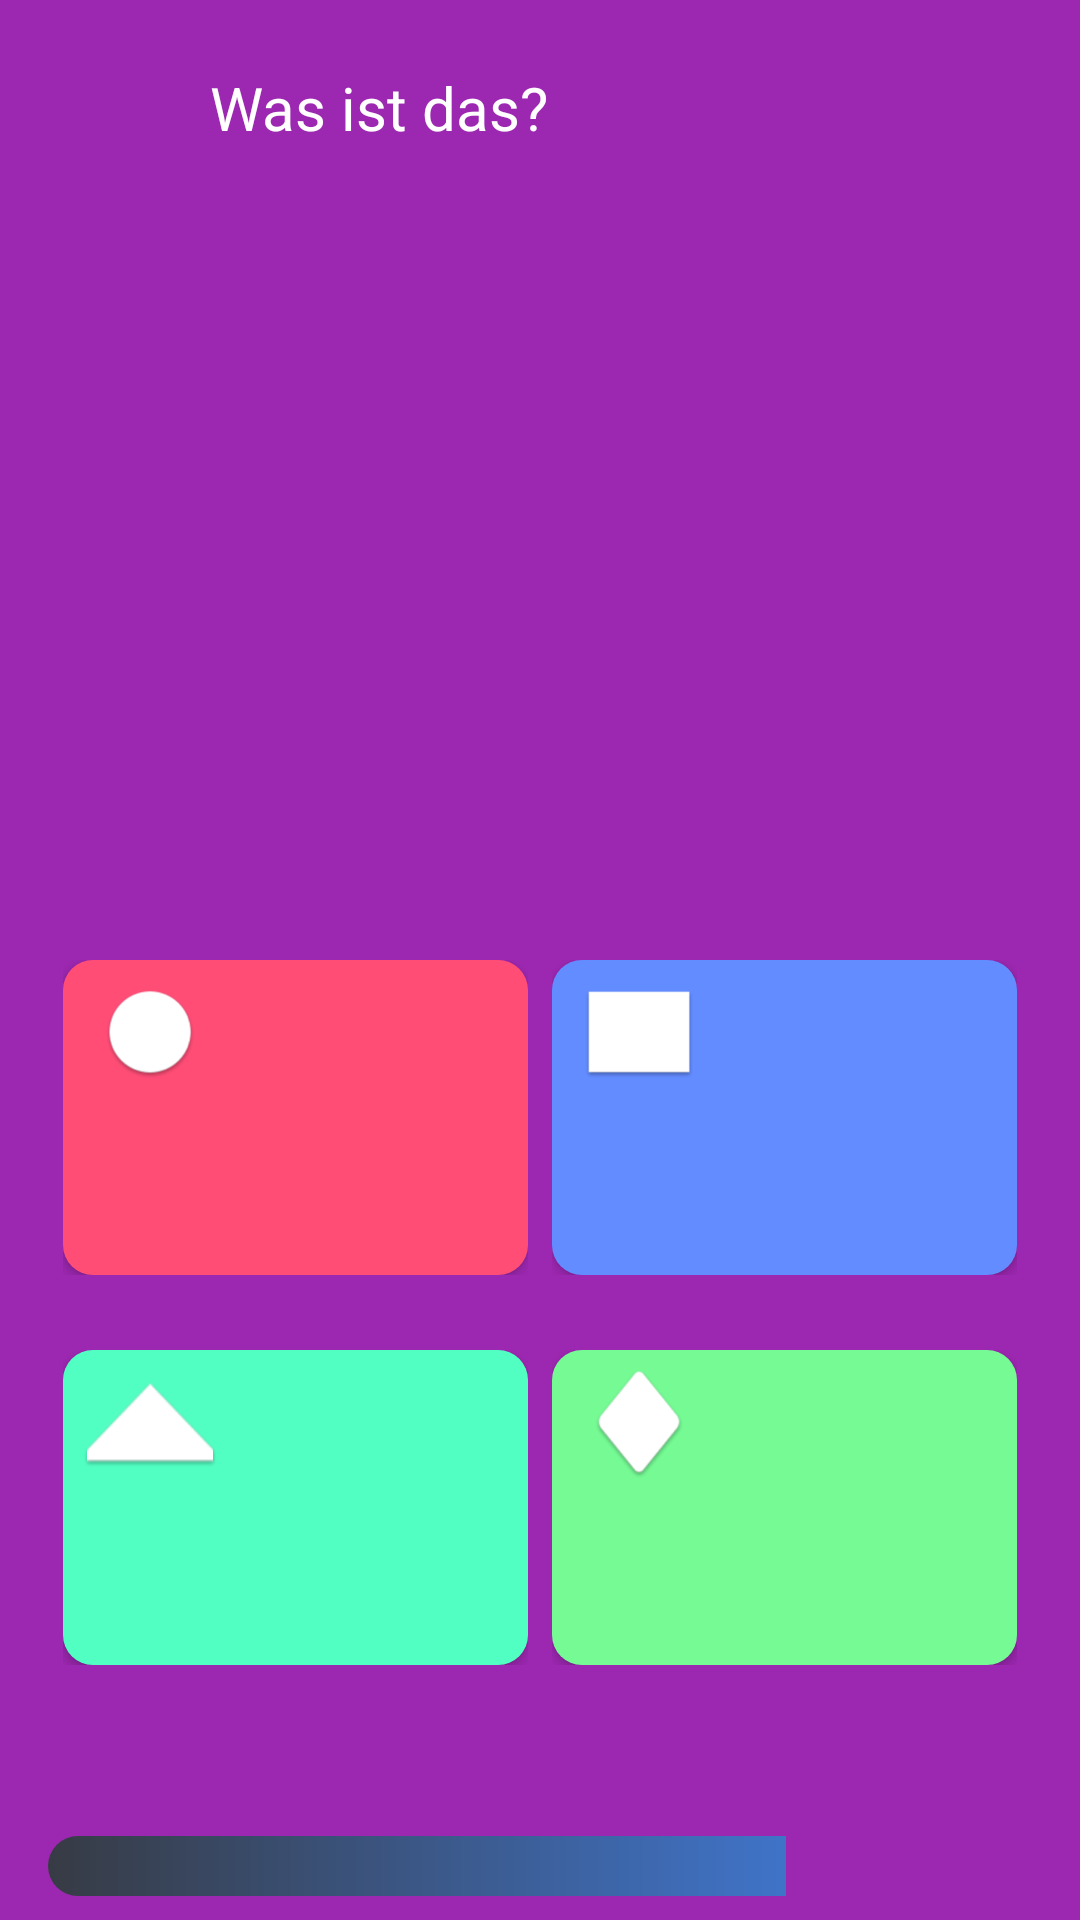

Write the Android layout XML for this screen, with the resource values it uses.
<!-- AndroidManifest.xml: application theme AppTheme -->
<!-- res/layout/fragment_game.xml -->
<?xml version="1.0" encoding="utf-8"?>
<android.support.constraint.ConstraintLayout xmlns:android="http://schemas.android.com/apk/res/android"
    xmlns:app="http://schemas.android.com/apk/res-auto"
    xmlns:tools="http://schemas.android.com/tools"
    android:id="@+id/gameLayout_image"
    android:layout_width="match_parent"
    android:layout_height="match_parent"
    android:background="@color/colorPrimary"
    android:orientation="vertical"
    android:visibility="visible"
    android:weightSum="9">

    <ImageView
        android:id="@+id/ivGameImage"
        android:layout_width="match_parent"
        android:layout_height="248dp"
        android:adjustViewBounds="true"
        android:scaleType="fitCenter"
        app:layout_constraintEnd_toEndOf="parent"
        app:layout_constraintHorizontal_bias="1.0"
        app:layout_constraintStart_toStartOf="parent"
        app:layout_constraintTop_toBottomOf="@+id/tvFrgGameTitle"
        app:srcCompat="@drawable/dog" 
        android:visibility="invisible"/>

    <ImageButton
        android:id="@+id/btGameFrgPlayAudio"
        android:layout_width="wrap_content"
        android:layout_height="wrap_content"
        android:layout_marginTop="8dp"
        android:layout_marginBottom="8dp"
        android:background="@drawable/audio_button_background"
        android:visibility="invisible"
        android:padding="10dp"
        app:layout_constraintBottom_toBottomOf="parent"
        app:layout_constraintEnd_toEndOf="parent"
        app:layout_constraintHorizontal_bias="0.498"
        app:layout_constraintStart_toStartOf="parent"
        app:layout_constraintTop_toTopOf="parent"
        app:layout_constraintVertical_bias="0.257"
        app:srcCompat="@drawable/ic_media_play_dark" />

    <TextView
        android:id="@+id/tvGameFrgOptinalDisplay"
        android:layout_width="0dp"
        android:layout_height="221dp"
        android:textColor="@color/white"
        android:textSize="26sp"
        android:visibility="invisible"
        android:layout_marginStart="8dp"
        android:layout_marginTop="8dp"
        android:layout_marginEnd="8dp"
        android:layout_marginBottom="8dp"
        android:text="TextView"
        android:gravity="center"
        app:layout_constraintBottom_toBottomOf="parent"
        app:layout_constraintEnd_toEndOf="parent"
        app:layout_constraintHorizontal_bias="0.0"
        app:layout_constraintStart_toStartOf="parent"
        app:layout_constraintTop_toTopOf="parent"
        app:layout_constraintVertical_bias="0.18" />

    <com.google.android.exoplayer2.ui.SimpleExoPlayerView
        android:id="@+id/exoplayer"
        android:layout_width="match_parent"
        android:layout_height="248dp"
        app:layout_constraintTop_toBottomOf="@+id/tvFrgGameTitle"
        android:visibility="invisible">

    </com.google.android.exoplayer2.ui.SimpleExoPlayerView>

    <ImageView
        android:id="@+id/ivFrgGameExit"
        android:layout_width="wrap_content"
        android:layout_height="wrap_content"
        android:layout_marginStart="8dp"
        android:layout_marginTop="8dp"
        app:layout_constraintStart_toStartOf="parent"
        app:layout_constraintTop_toTopOf="parent"
        app:srcCompat="@mipmap/ic_exit" />

    <TextView
        android:id="@+id/tvFrgGameTitle"
        android:layout_width="221dp"
        android:layout_height="48dp"
        android:layout_marginStart="8dp"
        android:layout_marginTop="12dp"
        android:layout_marginEnd="8dp"
        android:paddingStart="10dp"
        android:paddingEnd="10dp"
        android:gravity="center"
        android:ellipsize="end"
        android:maxLines="1"
        android:text="@string/question"
        android:textColor="@color/white"
        android:textSize="20sp"
        app:layout_constraintEnd_toStartOf="@+id/btFrgGameScoreboard"
        app:layout_constraintHorizontal_bias="0.0"
        app:layout_constraintStart_toEndOf="@+id/ivFrgGameExit"
        app:layout_constraintTop_toTopOf="parent" />

    
    <FrameLayout
        android:id="@+id/buAnswerDHelp"
        android:layout_width="wrap_content"
        android:layout_height="wrap_content"
        android:layout_marginTop="8dp"
        android:layout_marginEnd="8dp"
        android:layout_marginBottom="8dp"
        app:layout_constraintBottom_toTopOf="@+id/pbFrgGame"
        app:layout_constraintEnd_toEndOf="parent"
        app:layout_constraintStart_toEndOf="@+id/buAnswerCHelp"
        app:layout_constraintTop_toBottomOf="@+id/buAnswerBHelp"
        app:layout_constraintVertical_bias="0.259">

        <Button
            android:id="@+id/bt_answer4"
            android:layout_width="wrap_content"
            android:layout_height="wrap_content"
            android:background="@drawable/button_d"
            android:textAllCaps="true" />

        <ImageView
            android:id="@+id/filter_check4"
            android:layout_width="wrap_content"
            android:layout_height="wrap_content"
            android:layout_gravity="top|start"
            android:layout_marginStart="5dp"
            android:elevation="8dp"
            android:src="@mipmap/ic_diamond" />
    </FrameLayout>

    
    <FrameLayout
        android:id="@+id/buAnswerCHelp"
        android:layout_width="wrap_content"
        android:layout_height="wrap_content"
        android:layout_marginStart="8dp"
        android:layout_marginTop="8dp"
        android:layout_marginEnd="8dp"
        android:layout_marginBottom="8dp"
        app:layout_constraintBottom_toTopOf="@+id/pbFrgGame"
        app:layout_constraintEnd_toStartOf="@+id/buAnswerDHelp"
        app:layout_constraintHorizontal_chainStyle="packed"
        app:layout_constraintStart_toStartOf="parent"
        app:layout_constraintTop_toBottomOf="@+id/buAnswerAHelp"
        app:layout_constraintVertical_bias="0.259">

        <Button
            android:id="@+id/bt_answer3"
            android:layout_width="wrap_content"
            android:layout_height="wrap_content"
            android:background="@drawable/button_c"/>

        <ImageView
            android:id="@+id/filter_check3"
            android:layout_width="wrap_content"
            android:layout_height="wrap_content"
            android:layout_gravity="top|start"
            android:layout_marginStart="5dp"
            android:elevation="8dp"
            android:src="@mipmap/ic_triangle" />
    </FrameLayout>

    
    <FrameLayout
        android:id="@+id/buAnswerAHelp"
        android:layout_width="wrap_content"
        android:layout_height="wrap_content"
        android:layout_marginStart="8dp"
        android:layout_marginTop="12dp"
        android:layout_marginEnd="8dp"
        app:layout_constraintEnd_toStartOf="@+id/buAnswerBHelp"
        app:layout_constraintHorizontal_chainStyle="packed"
        app:layout_constraintStart_toStartOf="parent"
        app:layout_constraintTop_toBottomOf="@+id/ivGameImage">

        <Button
            android:id="@+id/bt_answer1"
            android:layout_width="wrap_content"
            android:layout_height="match_parent"
            android:background="@drawable/button_a" />

        <ImageView
            android:id="@+id/filter_check1"
            android:layout_width="wrap_content"
            android:layout_height="wrap_content"
            android:layout_gravity="top|start"
            android:layout_marginStart="5dp"
            android:elevation="8dp"
            android:src="@mipmap/ic_circle" />
    </FrameLayout>

    
    <FrameLayout
        android:id="@+id/buAnswerBHelp"
        android:layout_width="wrap_content"
        android:layout_height="wrap_content"
        android:layout_marginTop="12dp"
        android:layout_marginEnd="8dp"
        app:layout_constraintEnd_toEndOf="parent"
        app:layout_constraintStart_toEndOf="@+id/buAnswerAHelp"
        app:layout_constraintTop_toBottomOf="@+id/ivGameImage">

        <Button
            android:id="@+id/bt_answer2"
            android:layout_width="wrap_content"
            android:layout_height="wrap_content"
            android:background="@drawable/button_b"/>

        <ImageView
            android:id="@+id/filter_check2"
            android:layout_width="wrap_content"
            android:layout_height="wrap_content"
            android:layout_gravity="top|start"
            android:layout_marginStart="5dp"
            android:elevation="8dp"
            android:src="@mipmap/ic_square" />
    </FrameLayout>

    <ProgressBar
        android:id="@+id/pbFrgGame"
        style="?android:attr/progressBarStyleHorizontal"
        android:progressDrawable="@drawable/progress_bar_background"
        android:layout_width="0dp"
        android:layout_height="20dp"
        android:layout_marginStart="16dp"
        android:layout_marginEnd="16dp"
        android:layout_marginBottom="8dp"
        android:max="20"
        android:progress="15"
        app:layout_constraintBottom_toBottomOf="parent"
        app:layout_constraintEnd_toEndOf="parent"
        app:layout_constraintStart_toStartOf="parent" />

    <Button
        android:id="@+id/btFrgGameScoreboard"
        android:layout_width="wrap_content"
        android:layout_height="wrap_content"
        android:background="@drawable/register_button_background"
        android:onClick="onScoreboardClick"
        android:text="SB"
        android:textColor="@color/white"
        app:layout_constraintEnd_toEndOf="parent"
        app:layout_constraintTop_toTopOf="parent"
        android:visibility="invisible"/>

</android.support.constraint.ConstraintLayout>
<!-- resources referenced by this layout -->
<resources>
  <color name="colorPrimary">#9C27B0</color>
  <color name="white">#FFF</color>
  <!-- drawable audio_button_background (drawable) -->
  <?xml version="1.0" encoding="utf-8"?>
  <selector xmlns:android="http://schemas.android.com/apk/res/android">
      <item android:state_pressed="true">
          <shape android:shape="oval">
              <solid android:color="#2C5364"/>
              <corners android:radius="15dp"/>
          </shape>
      </item>
  
      <item>
          <shape android:shape="oval">
              <gradient android:startColor="#0F2027"
                  android:endColor="#2C5364"/>
              <corners android:radius="15dp"/>
          </shape>
      </item>
  </selector>
  <!-- drawable button_a (drawable) -->
  <?xml version="1.0" encoding="utf-8"?>
  <shape xmlns:android="http://schemas.android.com/apk/res/android"
      android:shape="rectangle">
      <solid android:color="#FF4D76"/>
      <corners android:radius="10dp"/>
      <size android:width="155dp"
          android:height="105dp"/>
  </shape>
  <!-- drawable button_b (drawable) -->
  <?xml version="1.0" encoding="utf-8"?>
  <shape xmlns:android="http://schemas.android.com/apk/res/android"
      android:shape="rectangle">
      <solid android:color="#628CFF"/>
      <corners android:radius="10dp"/>
      <size android:height="105dp"
          android:width="155dp"/>
  </shape>
  <!-- drawable button_c (drawable) -->
  <?xml version="1.0" encoding="utf-8"?>
  <shape xmlns:android="http://schemas.android.com/apk/res/android"
      android:shape="rectangle">
      <solid android:color="#52FFC3"/>
      <corners android:radius="10dp"/>
      <size android:width="155dp"
          android:height="105dp"/>
  </shape>
  <!-- drawable button_d (drawable) -->
  <?xml version="1.0" encoding="utf-8"?>
  <shape xmlns:android="http://schemas.android.com/apk/res/android"
      android:shape="rectangle">
      <solid android:color="@color/joinGameColor"/>
      <corners android:radius="10dp"/>
      <size android:width="155dp"
      android:height="105dp"/>
  </shape>
  <!-- drawable progress_bar_background (drawable) -->
  <?xml version="1.0" encoding="utf-8"?>
  <layer-list xmlns:android="http://schemas.android.com/apk/res/android">
      
      <item android:id="@android:id/progress">
          <clip>
              <shape>
                  <gradient
                      android:startColor="#373B44"
                      android:centerY="1.0"
                      android:endColor="#4286f4"
                      />
                  <corners android:radius="10dp"/>
              </shape>
          </clip>
      </item>
  </layer-list>
  <!-- drawable register_button_background (drawable) -->
  <?xml version="1.0" encoding="utf-8"?>
  <shape xmlns:android="http://schemas.android.com/apk/res/android"
      android:shape="rectangle">
      <solid android:color="@color/colorAccent"/>
      <corners android:radius="3dp"/>
  </shape>
  <!-- mipmap ic_circle: png bitmap (mipmap-hdpi, 2262 bytes) -->
  <!-- mipmap ic_diamond: png bitmap (mipmap-hdpi, 2600 bytes) -->
  <!-- mipmap ic_exit: png bitmap (mipmap-hdpi, 2329 bytes) -->
  <!-- mipmap ic_square: png bitmap (mipmap-hdpi, 580 bytes) -->
  <!-- mipmap ic_triangle: png bitmap (mipmap-hdpi, 2019 bytes) -->
  <string name="question">Was ist das?</string>
  <style name="AppTheme" parent="Theme.AppCompat.Light.DarkActionBar">
          
          <item name="colorPrimary">@color/colorPrimary</item>
          <item name="colorPrimaryDark">@color/colorPrimaryDark</item>
          <item name="colorAccent">@color/colorAccent</item>
      </style>
  <color name="joinGameColor">#75FA94</color>
  <color name="colorAccent">#8BC34A</color>
  <color name="colorPrimaryDark">#7B1FA2</color>
</resources>
